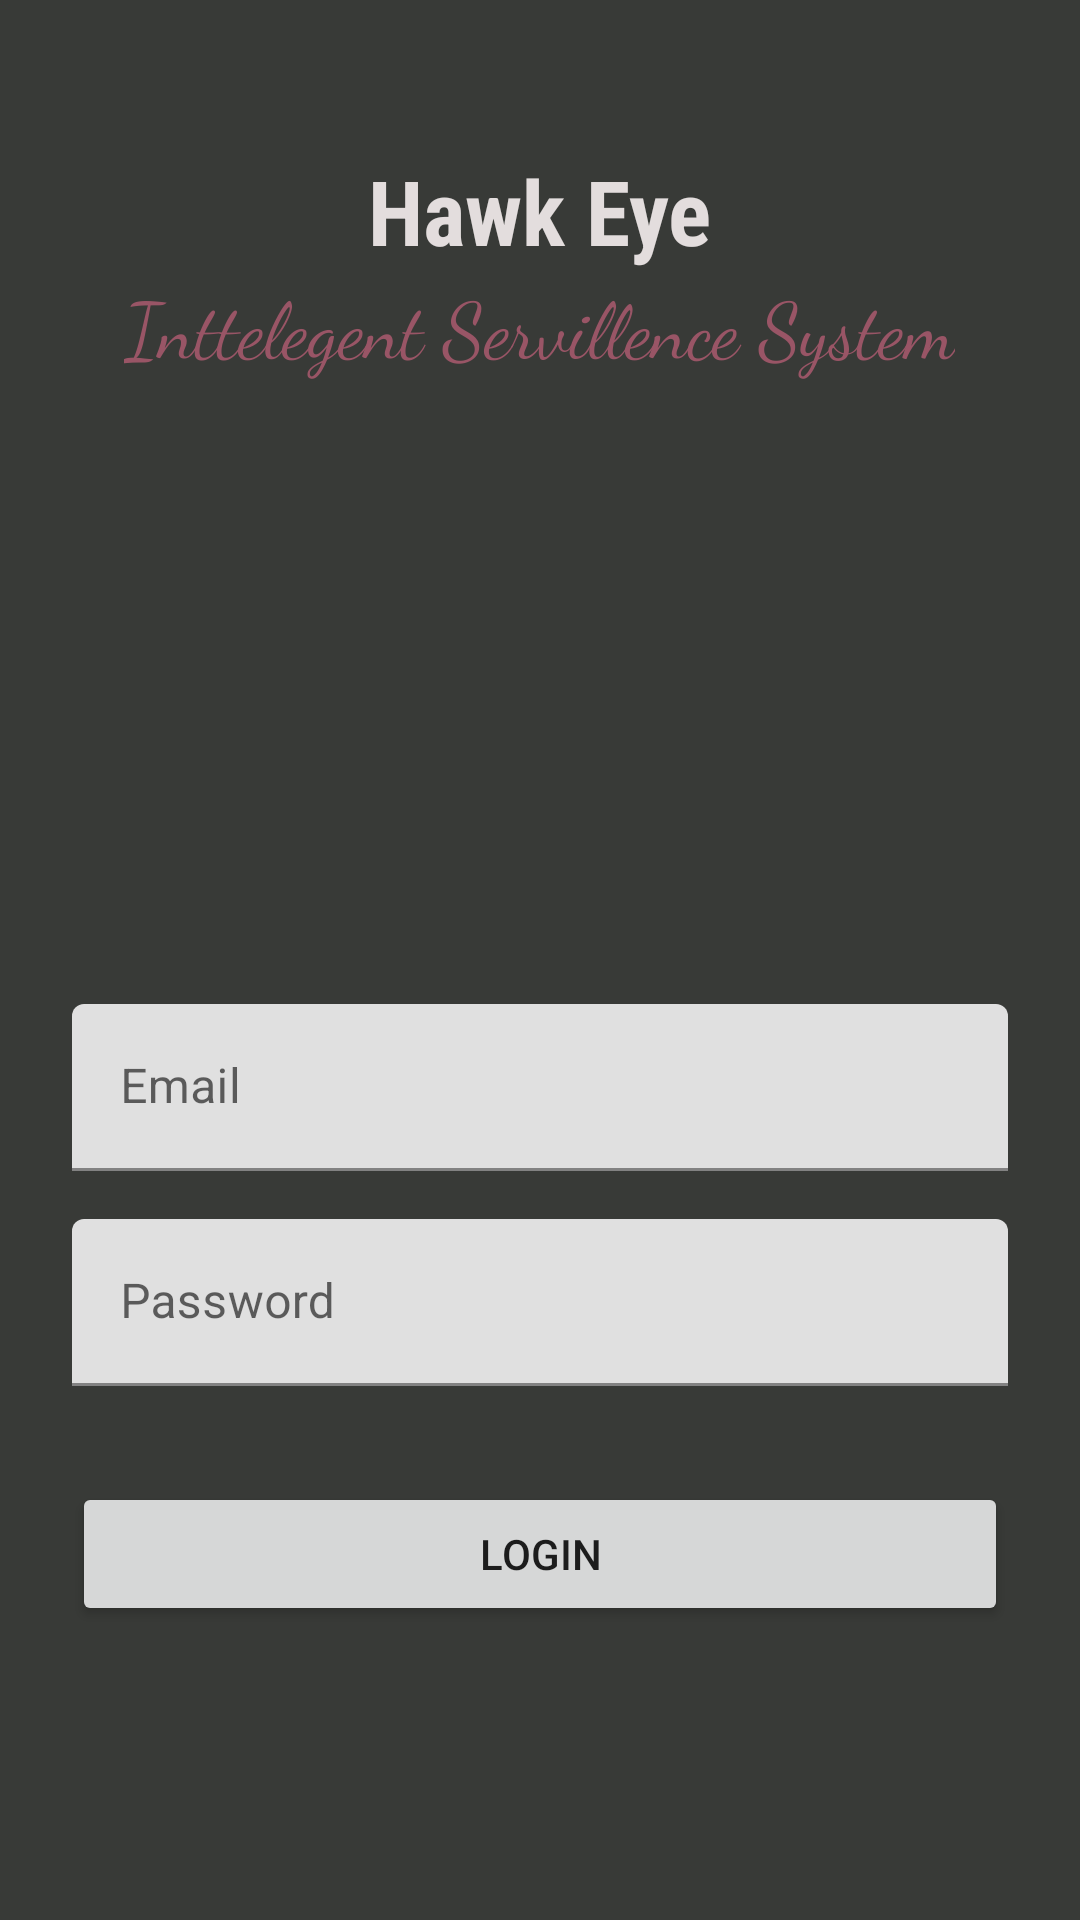

Android layout source for this screen:
<!-- AndroidManifest.xml: application theme Theme.HawkEye -->
<!-- res/layout/activity_login.xml -->
<?xml version="1.0" encoding="utf-8"?>
<RelativeLayout xmlns:android="http://schemas.android.com/apk/res/android"
    android:layout_width="match_parent"
    android:layout_height="match_parent"
    xmlns:app="http://schemas.android.com/apk/res-auto"
    android:background="#383A37">

    <TextView
        android:id="@+id/appName"
        android:layout_width="wrap_content"
        android:layout_height="wrap_content"
        android:layout_centerHorizontal="true"
        android:layout_marginTop="50dp"
        android:text="Hawk Eye"
        android:textColor="#E3DDDD"
        android:textSize="30sp"
        android:textStyle="bold"
        android:fontFamily="sans-serif-condensed"/>

    <TextView
        android:id="@+id/slogan"
        android:layout_width="wrap_content"
        android:layout_height="wrap_content"
        android:layout_below="@+id/appName"
        android:layout_centerHorizontal="true"
        android:text="Inttelegent Servillence System"
        android:textColor="#956"
        android:textSize="26sp"
        android:fontFamily="cursive"/>


    <ImageView
        android:id="@+id/logo"
        android:layout_width="300dp"
        android:layout_height="200dp"
        android:layout_below="@+id/slogan"
        android:layout_centerHorizontal="true"
        android:src="@drawable/logo" />

    <LinearLayout
        android:layout_below="@id/logo"
        android:orientation="vertical"
        android:layout_width="match_parent"
        android:layout_height="wrap_content"
        android:paddingLeft="24dp"
        android:paddingRight="24dp">


        
        <com.google.android.material.textfield.TextInputLayout
            android:layout_width="match_parent"
            android:layout_height="wrap_content"
            app:boxStrokeColor="#FF0000"
            android:layout_marginTop="8dp"
            android:layout_marginBottom="8dp">
            <EditText android:id="@+id/input_email"
                android:layout_width="match_parent"
                android:layout_height="wrap_content"
                android:textColor="#1e1e1e"
                android:inputType="textEmailAddress"
                android:hint="Email" />
        </com.google.android.material.textfield.TextInputLayout>

        
        <com.google.android.material.textfield.TextInputLayout
            android:layout_width="match_parent"
            android:layout_height="wrap_content"
            android:layout_marginTop="8dp"
            android:layout_marginBottom="8dp">
            <EditText android:id="@+id/input_password"
                android:layout_width="match_parent"
                android:layout_height="wrap_content"
                android:textColor="#1e1e1e"
                android:inputType="textPassword"
                android:hint="Password"/>
        </com.google.android.material.textfield.TextInputLayout>

        <androidx.appcompat.widget.AppCompatButton
            android:id="@+id/btn_login"
            android:layout_width="fill_parent"
            android:layout_height="wrap_content"
            android:layout_marginTop="24dp"
            android:layout_marginBottom="24dp"
            android:padding="12dp"
            android:text="Login"/>



    </LinearLayout>






</RelativeLayout>
<!-- resources referenced by this layout -->
<resources>
  <style name="Theme.HawkEye" parent="Theme.MaterialComponents.DayNight.DarkActionBar">
          
          <item name="colorPrimary">#302727</item>
          <item name="colorPrimaryVariant">#221D1D</item>
          <item name="colorOnPrimary">@color/white</item>
          
          <item name="colorSecondary">@color/teal_200</item>
          <item name="colorSecondaryVariant">@color/teal_700</item>
          <item name="colorOnSecondary">@color/black</item>
          
          <item name="android:statusBarColor" tools:targetApi="l">?attr/colorPrimaryVariant</item>
          
      </style>
  <color name="white">#FFFFFFFF</color>
  <color name="teal_200">#FF03DAC5</color>
  <color name="teal_700">#FF018786</color>
  <color name="black">#FF000000</color>
</resources>
